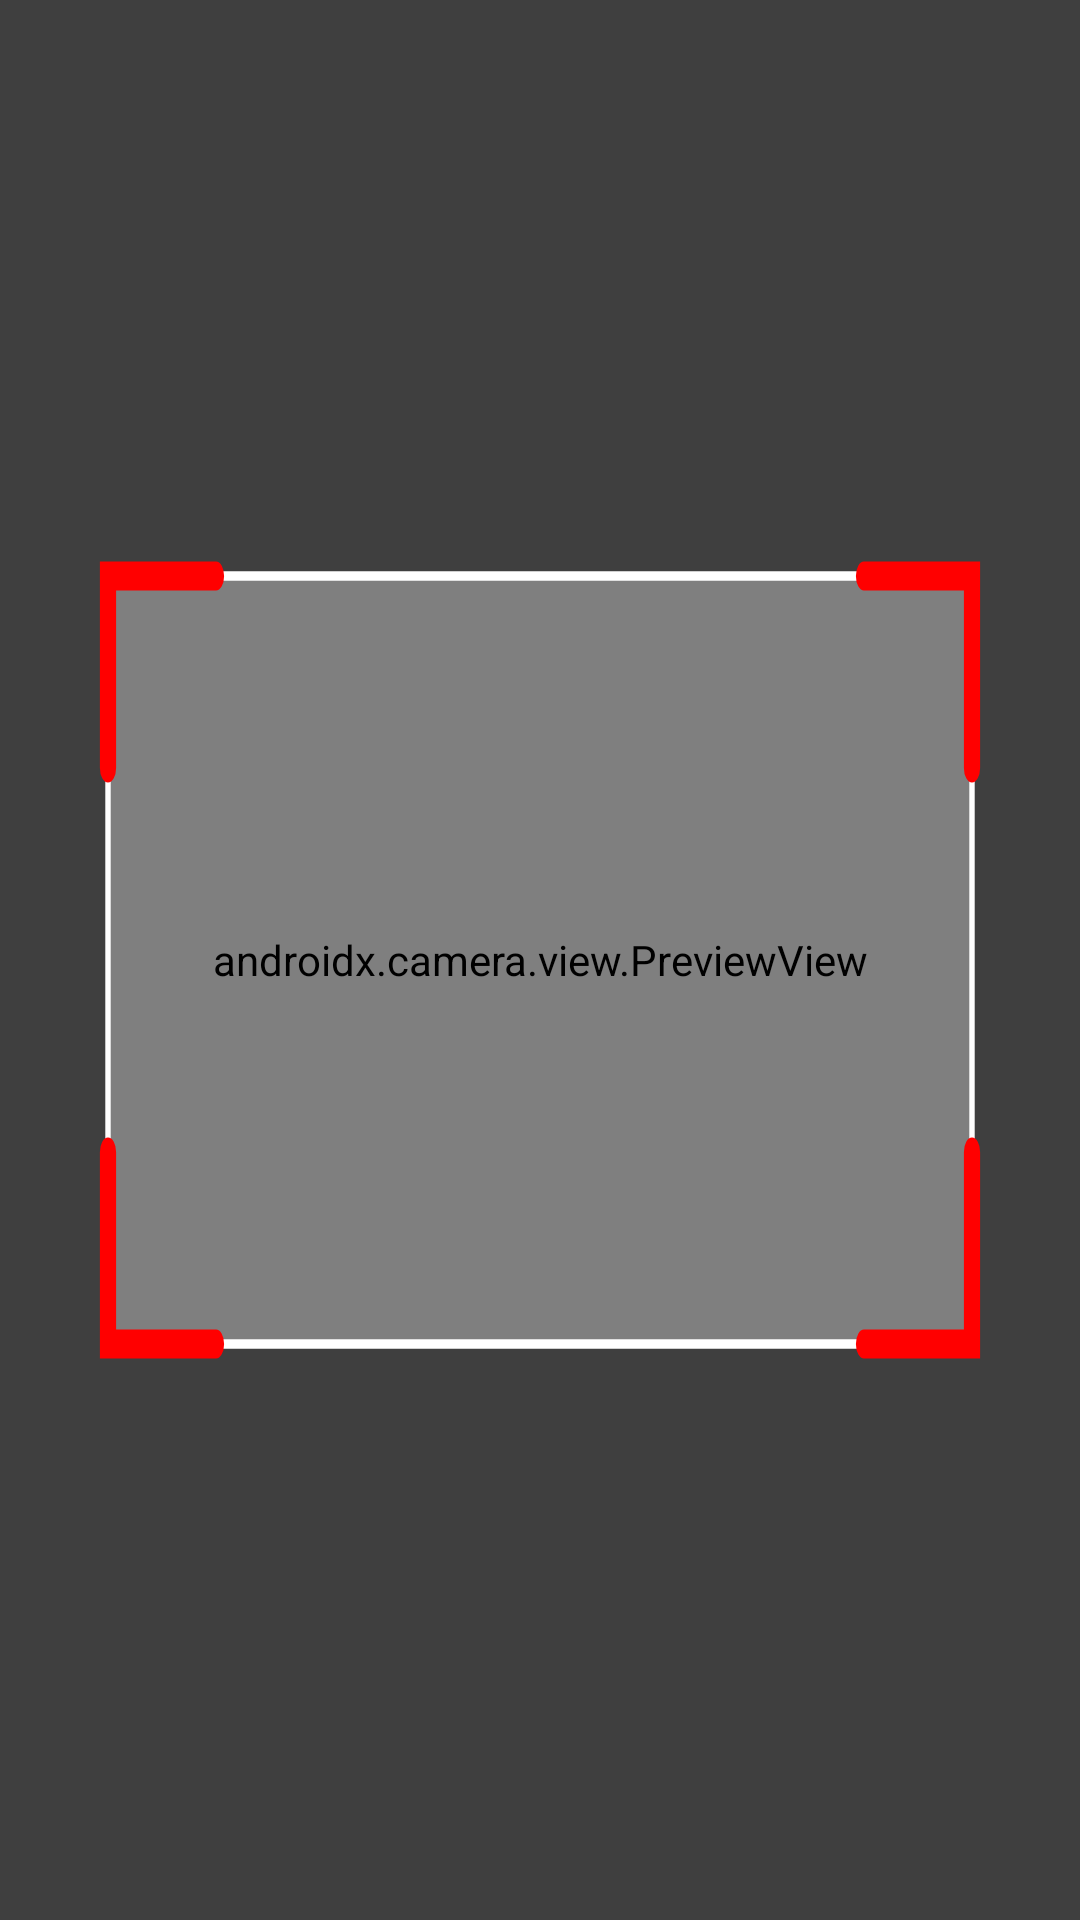

Write the Android layout XML for this screen, with the resource values it uses.
<!-- AndroidManifest.xml: application theme Theme.BesokMinggu -->
<!-- res/layout/fragment_scanner.xml -->
<?xml version="1.0" encoding="utf-8"?>
<androidx.constraintlayout.widget.ConstraintLayout xmlns:android="http://schemas.android.com/apk/res/android"
    xmlns:tools="http://schemas.android.com/tools"
    android:layout_width="match_parent"
    android:layout_height="match_parent"
    xmlns:app="http://schemas.android.com/apk/res-auto"
    tools:context=".ui.qr.ScannerFragment">

    <androidx.camera.view.PreviewView
        android:id="@+id/previewView"
        android:layout_width="match_parent"
        android:layout_height="match_parent"
        app:layout_constraintStart_toStartOf="parent"
        app:layout_constraintEnd_toEndOf="parent"
        app:layout_constraintTop_toTopOf="parent"
        app:layout_constraintBottom_toBottomOf="parent"/>

    <FrameLayout
        android:id="@+id/ll_animation"
        android:layout_width="match_parent"
        android:layout_height="match_parent"
        android:background="@drawable/scanner_overlay"
        app:layout_constraintBottom_toBottomOf="parent"
        app:layout_constraintEnd_toEndOf="parent"
        app:layout_constraintStart_toStartOf="parent"
        app:layout_constraintTop_toTopOf="parent"/>

</androidx.constraintlayout.widget.ConstraintLayout>
<!-- resources referenced by this layout -->
<resources>
  <!-- drawable scanner_overlay (drawable) -->
  <?xml version="1.0" encoding="utf-8"?>
  <vector xmlns:android="http://schemas.android.com/apk/res/android"
      android:width="200dp"
      android:height="200dp"
      android:viewportWidth="100"
      android:viewportHeight="100">
  
      <path
          android:fillColor="#80000000"  android:fillType="evenOdd"
          android:pathData="
              M0,0 L100,0 L100,100 L0,100 Z      M10,30 L90,30 L90,70 L10,70 Z" /> <path
      android:strokeColor="#FFFFFF" android:strokeWidth="0.5"      android:pathData="
              M10,30 L90,30 L90,70 L10,70 Z" />
  
      <path
          android:strokeColor="#FF0000" android:strokeWidth="1.5"      android:strokeLineCap="round"
          android:pathData="
              M10,40 L10,30 L20,30    M80,30 L90,30 L90,40    M90,60 L90,70 L80,70    M20,70 L10,70 L10,60" />
  </vector>
  <style name="Theme.BesokMinggu" parent="Theme.MaterialComponents.DayNight.DarkActionBar">
          
          <item name="colorPrimary">@color/primary</item>
          <item name="colorPrimaryVariant">@color/primaryVariant</item>
          <item name="colorOnPrimary">@color/primary</item>
          
          <item name="colorSecondary">@color/teal_200</item>
          <item name="colorSecondaryVariant">@color/teal_200</item>
          <item name="colorOnSecondary">@color/secondary</item>
          
          <item name="android:statusBarColor">?attr/colorPrimary</item>
          <item name="android:windowBackground">?attr/colorPrimary</item>
          <item name="android:navigationBarColor">?attr/colorPrimaryVariant</item>
          
  
          
          <item name="snackbarButtonStyle">@style/Widget.MyApp.Snackbar.Button</item>
          <item name="snackbarTextViewStyle">@style/Widget.MyApp.Snackbar.TextView</item>
  
          
          <item name="android:windowNoTitle">true</item>
          <item name="windowNoTitle">true</item>
          <item name="android:windowActionBar">false</item>
          <item name="windowActionBar">false</item>
  
      </style>
  <color name="primary">#121212</color>
  <color name="primaryVariant">#0D0D0D</color>
  <color name="teal_200">#FF03DAC5</color>
  <color name="secondary">#212121</color>
  <style name="Widget.MyApp.Snackbar.Button" parent="Widget.MaterialComponents.Button.TextButton.Snackbar">
          <item name="android:textColor">?attr/colorSecondary</item>
      </style>
  <style name="Widget.MyApp.Snackbar.TextView" parent="Widget.MaterialComponents.Snackbar.TextView">
          <item name="android:textColor">?attr/colorAccent</item>
      </style>
</resources>
